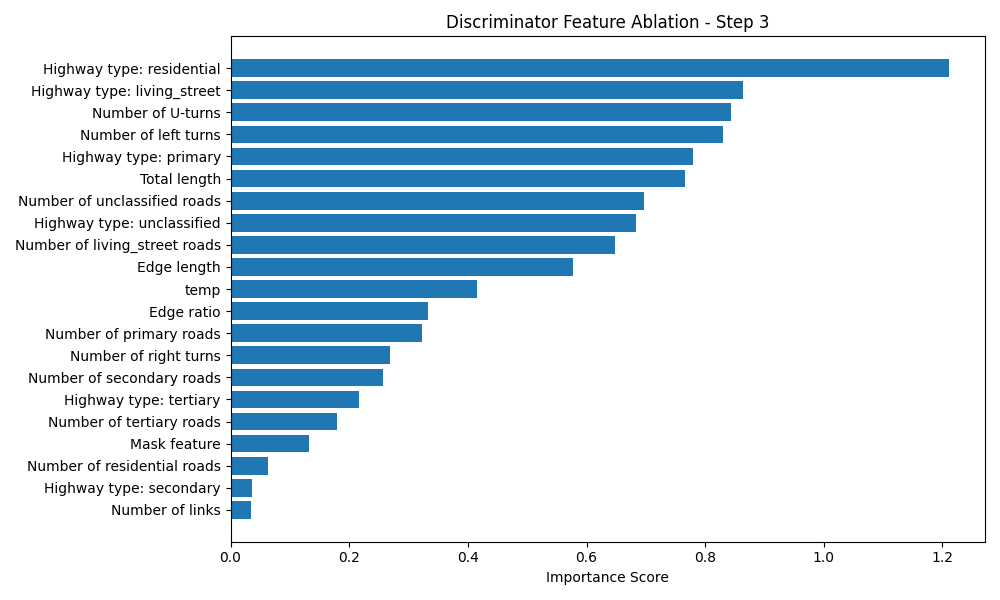

Data behind this chart, as committed beside it:
Feature, Importance Score
Highway type: residential, 1.211
Highway type: living_street, 0.8637
Number of U-turns, 0.8443
Number of left turns, 0.83
Highway type: primary, 0.7802
Total length, 0.7652
Number of unclassified roads, 0.6963
Highway type: unclassified, 0.6829
Number of living_street roads, 0.6475
Edge length, 0.5777
temp, 0.4154
Edge ratio, 0.3332
Number of primary roads, 0.3225
Number of right turns, 0.2696
Number of secondary roads, 0.2578
Highway type: tertiary, 0.217
Number of tertiary roads, 0.1796
Mask feature, 0.1318
Number of residential roads, 0.06351
Highway type: secondary, 0.03655
Number of links, 0.03373
